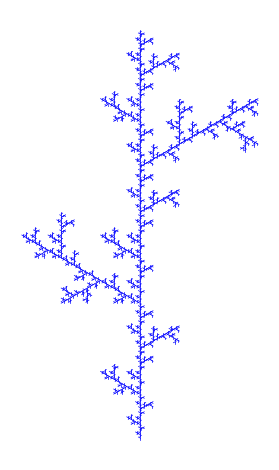

The script that saved this image:
from math import sin, cos, pi
import matplotlib.pyplot as plt

# [redacted]
# Global list to store line segments for visualization
lines = []

def plant(n, theta, x, y, l):
    if n == 0:
        # draw a line segment at (x, y), at angle theta with the horizontal and with length l
        x2 = x + l * cos(theta)
        y2 = y + l * sin(theta)
        lines.append((x, y, x2, y2))
    else:
        l = l/3
        # 1. First trunk segment
        plant(n-1, theta, x, y, l)
        # 2. Update position
        x = x + l * cos(theta)
        y = y + l * sin(theta)
        
        # 3. Branch left (from same point as next segment)
        plant(n-1, theta + pi/3, x, y, l)
        
        # 4. Second trunk segment (from same point as left branch)
        plant(n-1, theta, x, y, l)
        
        # 5. Update position
        x = x + l * cos(theta)
        y = y + l * sin(theta)
        
        # 6. Branch right (from same point as next segment)
        plant(n-1, theta - pi/3, x, y, l)
        
        # 7. Third trunk segment (from same point as right branch)
        plant(n-1, theta, x, y, l)

def visualize(n=3, theta=0, x=0, y=0, l=1):
    """Visualize the fractal tree"""
    global lines
    lines = []  # Reset lines list
    
    # Generate the fractal
    plant(n, theta, x, y, l)
    
    # Create the plot
    fig, ax = plt.subplots()
    
    # Draw all line segments
    for x1, y1, x2, y2 in lines:
        ax.plot([x1, x2], [y1, y2], 'b-', linewidth=0.5)
    
    # Set equal aspect ratio and adjust limits
    ax.set_aspect('equal')
    ax.axis('off')  # Remove axes for cleaner look
    plt.tight_layout()
    plt.show()

if __name__ == "__main__":
    visualize(n=5, theta=pi/2, x=1, y=2, l=1)